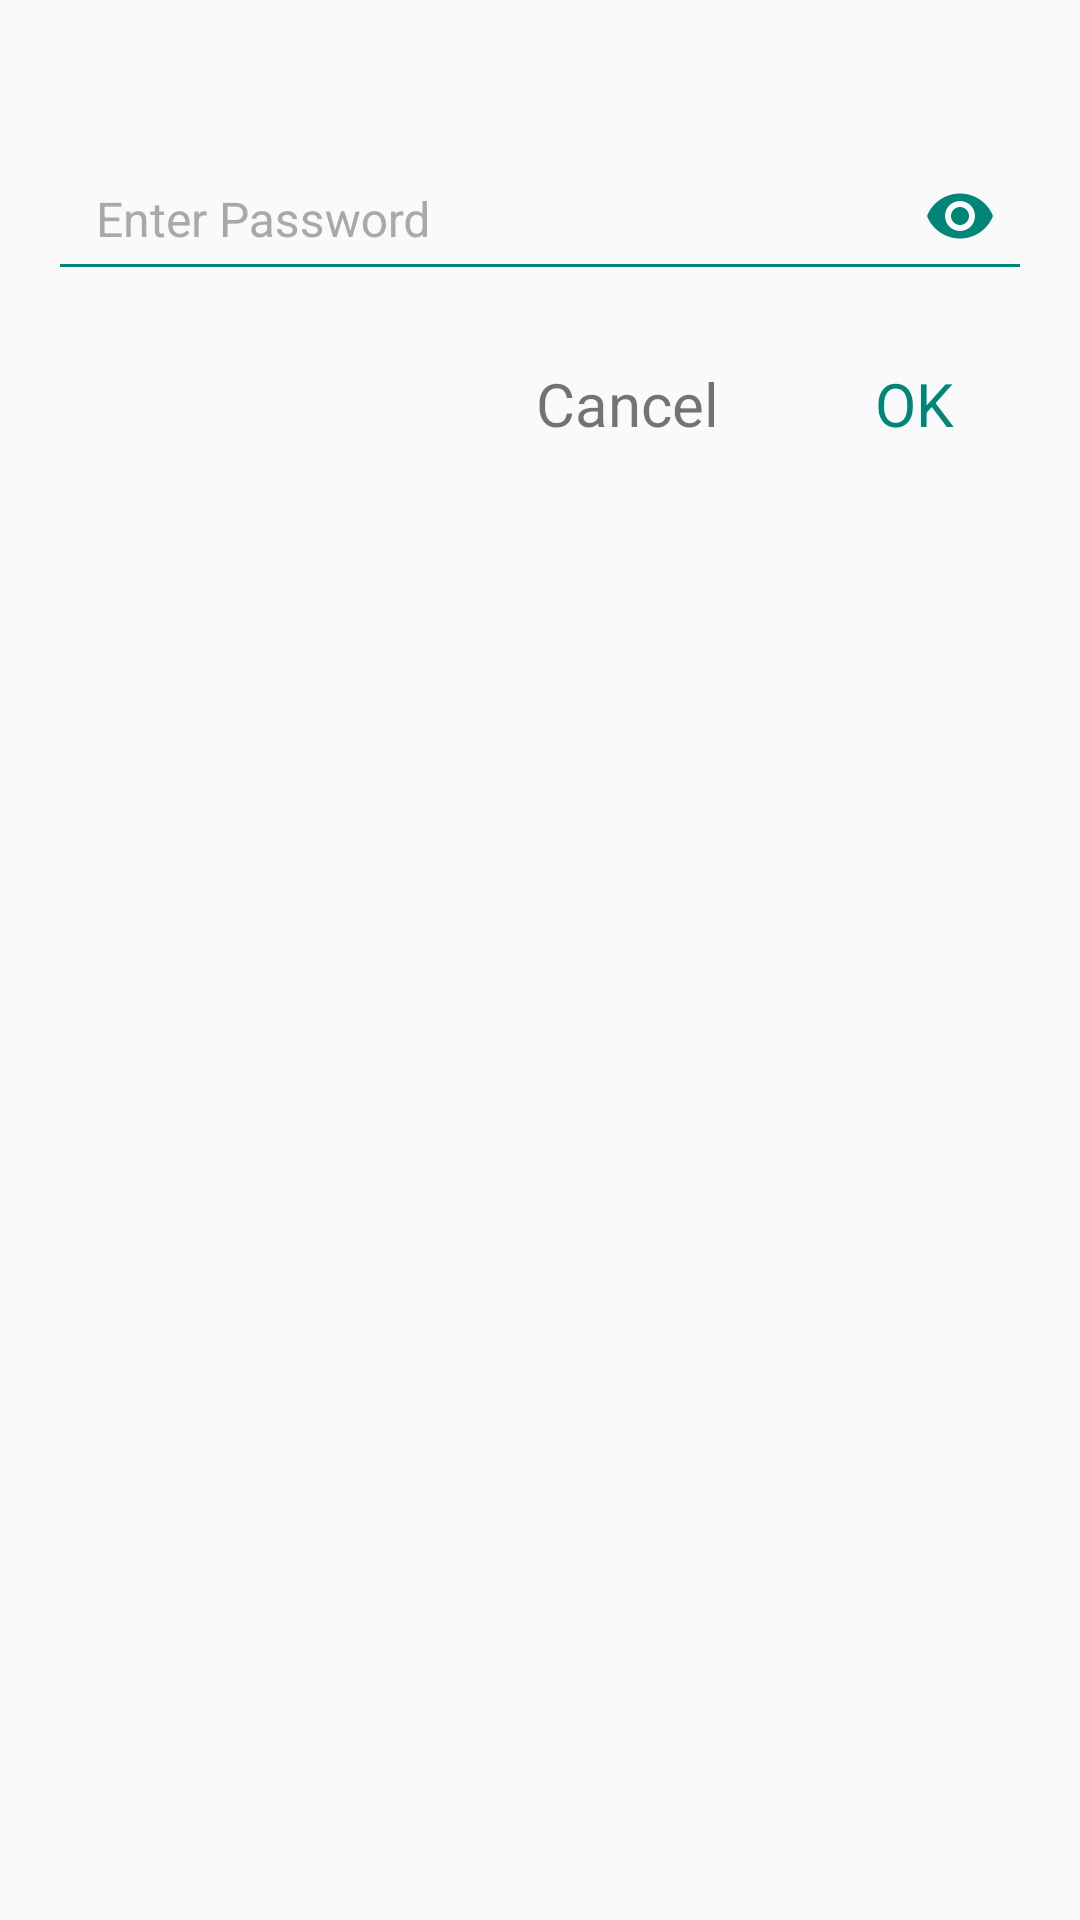

Produce the Android XML layout that renders to this screen, including the resource entries it uses.
<!-- AndroidManifest.xml: application theme AppTheme -->
<!-- res/layout/password_layout.xml -->
<?xml version="1.0" encoding="utf-8"?>
    <LinearLayout
        xmlns:android="http://schemas.android.com/apk/res/android"
        xmlns:app="http://schemas.android.com/apk/res-auto"
        android:id="@+id/vL_password_layout"
        android:layout_width="match_parent"
        android:layout_height="wrap_content"
        android:layout_marginTop="56dp"
       android:layout_marginBottom="56dp"
       android:layout_gravity="center"
        android:orientation="vertical"
       >

        <android.support.design.widget.TextInputLayout
            android:layout_marginTop="36dp"
            android:layout_marginBottom="16dp"
            android:layout_width="match_parent"
            android:layout_height="wrap_content"
            android:theme="@style/TextLabel"
            app:passwordToggleEnabled="true"
            app:passwordToggleTint="@color/colorPrimary">
            <EditText
                android:id="@+id/vE_password"
                android:layout_width="match_parent"
                android:layout_height="50dp"
                android:layout_marginBottom="8dp"
                android:layout_marginLeft="16dp"
                android:layout_marginRight="16dp"
                android:hint="@string/enter_password"
                android:textSize="16sp"
                android:inputType="textPassword"
                android:paddingStart="16dp"
                android:paddingEnd="0dp"
                android:singleLine="true"
                android:textColorHint="@color/dark_gray" />

        </android.support.design.widget.TextInputLayout>



        <LinearLayout
            android:layout_width="match_parent"
            android:layout_height="wrap_content"
            android:layout_marginEnd="26dp"
            android:layout_marginBottom="16dp"
            android:gravity="end"
            android:orientation="horizontal">

            <TextView
                android:id="@+id/vT_password_cancel"
                android:layout_width="wrap_content"
                android:layout_height="wrap_content"
                android:layout_gravity="center_horizontal"
                android:layout_marginEnd="26dp"
                android:text="@string/cancel"
                android:textSize="20sp" />

            <TextView
                android:id="@+id/vT_password_ok"
                android:layout_width="wrap_content"
                android:layout_height="wrap_content"
                android:layout_gravity="center_horizontal"
                android:layout_marginStart="26dp"
                android:layout_marginEnd="16dp"
                android:text="@string/ok"
                android:textColor="@color/colorPrimary"
                android:textSize="20sp" />

        </LinearLayout>

    </LinearLayout>
<!-- resources referenced by this layout -->
<resources>
  <color name="colorPrimary">#008577</color>
  <color name="dark_gray">#A9A9A9</color>
  <string name="cancel">Cancel</string>
  <string name="enter_password">Enter Password</string>
  <string name="ok">OK</string>
  <style name="TextLabel" parent="TextAppearance.AppCompat">
          
          <item name="android:textColorHint">@color/dark_gray</item>
          <item name="android:textSize">16sp</item>
          <item name="android:textColor">@color/white</item>
  
          
          <item name="colorAccent">@color/colorAccent</item>
          <item name="colorControlNormal">@color/colorPrimary</item>
          <item name="colorControlActivated">@color/colorPrimary</item>
      </style>
  <style name="AppTheme" parent="Theme.AppCompat.Light.DarkActionBar">
          
          <item name="colorPrimary">@color/colorPrimary</item>
          <item name="colorPrimaryDark">@color/colorPrimaryDark</item>
          <item name="colorAccent">@color/colorAccent</item>
      </style>
  <color name="white">#ffffff</color>
  <color name="colorAccent">#D81B60</color>
  <color name="colorPrimaryDark">#00574B</color>
</resources>
